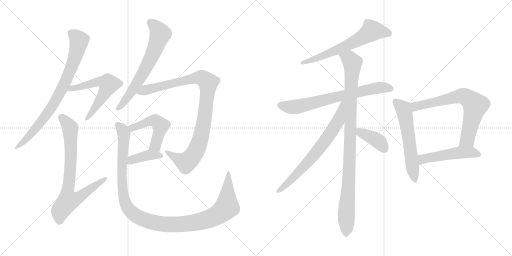
t = 0.00 s
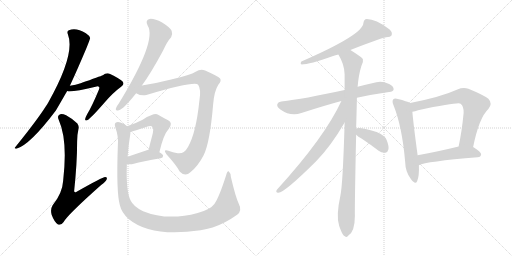
t = 2.61 s
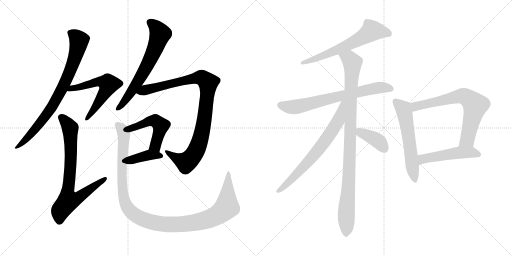
t = 5.21 s
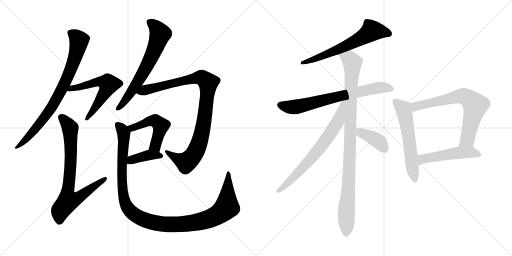
t = 7.82 s
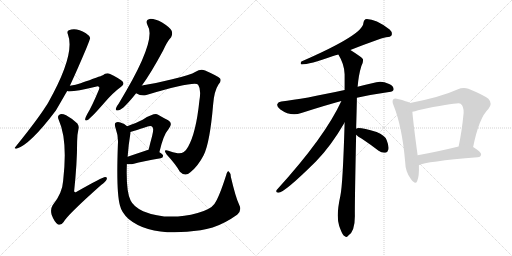
t = 10.42 s
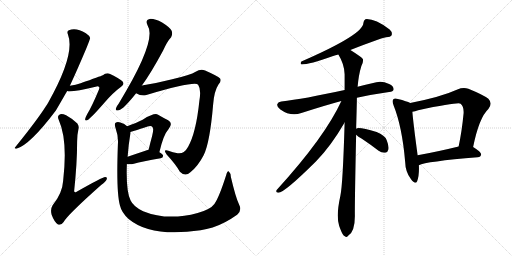
t = 13.03 s

The animated SVG that drew these frames (rendered in a browser with its animation timeline set to each time). Animation: 16 CSS @keyframes rules; one cycle of 13.03 s.

<svg version="1.1" viewBox="0 0 2048 1024" xmlns="http://www.w3.org/2000/svg">
  <g stroke="lightgray" stroke-dasharray="1,1" stroke-width="1" transform="scale(4, 4)">
    <line x1="0" y1="0" x2="256" y2="256"></line>
    <line x1="256" y1="0" x2="0" y2="256"></line>
    <line x1="128" y1="0" x2="128" y2="256"></line>
    <line x1="0" y1="128" x2="256" y2="128"></line>
    <line x1="256" y1="0" x2="512" y2="256"></line>
    <line x1="512" y1="0" x2="256" y2="256"></line>
    <line x1="384" y1="0" x2="384" y2="256"></line>
    <line x1="256" y1="128" x2="512" y2="128"></line>
  </g>
<g transform="scale(1, -1) translate(0, -850)">
   <style type="text/css">
    @keyframes keyframes0 {
      from {
       stroke: black;
       stroke-dashoffset: 808;
       stroke-width: 128;
       }
       72% {
       animation-timing-function: step-end;
       stroke: black;
       stroke-dashoffset: 0;
       stroke-width: 128;
       }
       to {
       stroke: black;
       stroke-width: 1024;
       }
       }
       #make-me-a-hanzi-animation-0 {
         animation: keyframes0 0.907552s both;
         animation-delay: 0.000000s;
         animation-timing-function: linear;
       }
    @keyframes keyframes1 {
      from {
       stroke: black;
       stroke-dashoffset: 587;
       stroke-width: 128;
       }
       66% {
       animation-timing-function: step-end;
       stroke: black;
       stroke-dashoffset: 0;
       stroke-width: 128;
       }
       to {
       stroke: black;
       stroke-width: 1024;
       }
       }
       #make-me-a-hanzi-animation-1 {
         animation: keyframes1 0.727702s both;
         animation-delay: 0.907552s;
         animation-timing-function: linear;
       }
    @keyframes keyframes2 {
      from {
       stroke: black;
       stroke-dashoffset: 772;
       stroke-width: 128;
       }
       72% {
       animation-timing-function: step-end;
       stroke: black;
       stroke-dashoffset: 0;
       stroke-width: 128;
       }
       to {
       stroke: black;
       stroke-width: 1024;
       }
       }
       #make-me-a-hanzi-animation-2 {
         animation: keyframes2 0.878255s both;
         animation-delay: 1.635254s;
         animation-timing-function: linear;
       }
    @keyframes keyframes3 {
      from {
       stroke: black;
       stroke-dashoffset: 660;
       stroke-width: 128;
       }
       68% {
       animation-timing-function: step-end;
       stroke: black;
       stroke-dashoffset: 0;
       stroke-width: 128;
       }
       to {
       stroke: black;
       stroke-width: 1024;
       }
       }
       #make-me-a-hanzi-animation-3 {
         animation: keyframes3 0.787109s both;
         animation-delay: 2.513509s;
         animation-timing-function: linear;
       }
    @keyframes keyframes4 {
      from {
       stroke: black;
       stroke-dashoffset: 976;
       stroke-width: 128;
       }
       76% {
       animation-timing-function: step-end;
       stroke: black;
       stroke-dashoffset: 0;
       stroke-width: 128;
       }
       to {
       stroke: black;
       stroke-width: 1024;
       }
       }
       #make-me-a-hanzi-animation-4 {
         animation: keyframes4 1.044271s both;
         animation-delay: 3.300618s;
         animation-timing-function: linear;
       }
    @keyframes keyframes5 {
      from {
       stroke: black;
       stroke-dashoffset: 497;
       stroke-width: 128;
       }
       62% {
       animation-timing-function: step-end;
       stroke: black;
       stroke-dashoffset: 0;
       stroke-width: 128;
       }
       to {
       stroke: black;
       stroke-width: 1024;
       }
       }
       #make-me-a-hanzi-animation-5 {
         animation: keyframes5 0.654460s both;
         animation-delay: 4.344889s;
         animation-timing-function: linear;
       }
    @keyframes keyframes6 {
      from {
       stroke: black;
       stroke-dashoffset: 393;
       stroke-width: 128;
       }
       56% {
       animation-timing-function: step-end;
       stroke: black;
       stroke-dashoffset: 0;
       stroke-width: 128;
       }
       to {
       stroke: black;
       stroke-width: 1024;
       }
       }
       #make-me-a-hanzi-animation-6 {
         animation: keyframes6 0.569824s both;
         animation-delay: 4.999349s;
         animation-timing-function: linear;
       }
    @keyframes keyframes7 {
      from {
       stroke: black;
       stroke-dashoffset: 1168;
       stroke-width: 128;
       }
       79% {
       animation-timing-function: step-end;
       stroke: black;
       stroke-dashoffset: 0;
       stroke-width: 128;
       }
       to {
       stroke: black;
       stroke-width: 1024;
       }
       }
       #make-me-a-hanzi-animation-7 {
         animation: keyframes7 1.200521s both;
         animation-delay: 5.569173s;
         animation-timing-function: linear;
       }
    @keyframes keyframes8 {
      from {
       stroke: black;
       stroke-dashoffset: 634;
       stroke-width: 128;
       }
       67% {
       animation-timing-function: step-end;
       stroke: black;
       stroke-dashoffset: 0;
       stroke-width: 128;
       }
       to {
       stroke: black;
       stroke-width: 1024;
       }
       }
       #make-me-a-hanzi-animation-8 {
         animation: keyframes8 0.765951s both;
         animation-delay: 6.769694s;
         animation-timing-function: linear;
       }
    @keyframes keyframes9 {
      from {
       stroke: black;
       stroke-dashoffset: 708;
       stroke-width: 128;
       }
       70% {
       animation-timing-function: step-end;
       stroke: black;
       stroke-dashoffset: 0;
       stroke-width: 128;
       }
       to {
       stroke: black;
       stroke-width: 1024;
       }
       }
       #make-me-a-hanzi-animation-9 {
         animation: keyframes9 0.826172s both;
         animation-delay: 7.535645s;
         animation-timing-function: linear;
       }
    @keyframes keyframes10 {
      from {
       stroke: black;
       stroke-dashoffset: 995;
       stroke-width: 128;
       }
       76% {
       animation-timing-function: step-end;
       stroke: black;
       stroke-dashoffset: 0;
       stroke-width: 128;
       }
       to {
       stroke: black;
       stroke-width: 1024;
       }
       }
       #make-me-a-hanzi-animation-10 {
         animation: keyframes10 1.059733s both;
         animation-delay: 8.361817s;
         animation-timing-function: linear;
       }
    @keyframes keyframes11 {
      from {
       stroke: black;
       stroke-dashoffset: 703;
       stroke-width: 128;
       }
       70% {
       animation-timing-function: step-end;
       stroke: black;
       stroke-dashoffset: 0;
       stroke-width: 128;
       }
       to {
       stroke: black;
       stroke-width: 1024;
       }
       }
       #make-me-a-hanzi-animation-11 {
         animation: keyframes11 0.822103s both;
         animation-delay: 9.421550s;
         animation-timing-function: linear;
       }
    @keyframes keyframes12 {
      from {
       stroke: black;
       stroke-dashoffset: 392;
       stroke-width: 128;
       }
       56% {
       animation-timing-function: step-end;
       stroke: black;
       stroke-dashoffset: 0;
       stroke-width: 128;
       }
       to {
       stroke: black;
       stroke-width: 1024;
       }
       }
       #make-me-a-hanzi-animation-12 {
         animation: keyframes12 0.569010s both;
         animation-delay: 10.243653s;
         animation-timing-function: linear;
       }
    @keyframes keyframes13 {
      from {
       stroke: black;
       stroke-dashoffset: 586;
       stroke-width: 128;
       }
       66% {
       animation-timing-function: step-end;
       stroke: black;
       stroke-dashoffset: 0;
       stroke-width: 128;
       }
       to {
       stroke: black;
       stroke-width: 1024;
       }
       }
       #make-me-a-hanzi-animation-13 {
         animation: keyframes13 0.726888s both;
         animation-delay: 10.812663s;
         animation-timing-function: linear;
       }
    @keyframes keyframes14 {
      from {
       stroke: black;
       stroke-dashoffset: 705;
       stroke-width: 128;
       }
       70% {
       animation-timing-function: step-end;
       stroke: black;
       stroke-dashoffset: 0;
       stroke-width: 128;
       }
       to {
       stroke: black;
       stroke-width: 1024;
       }
       }
       #make-me-a-hanzi-animation-14 {
         animation: keyframes14 0.823730s both;
         animation-delay: 11.539551s;
         animation-timing-function: linear;
       }
    @keyframes keyframes15 {
      from {
       stroke: black;
       stroke-dashoffset: 506;
       stroke-width: 128;
       }
       62% {
       animation-timing-function: step-end;
       stroke: black;
       stroke-dashoffset: 0;
       stroke-width: 128;
       }
       to {
       stroke: black;
       stroke-width: 1024;
       }
       }
       #make-me-a-hanzi-animation-15 {
         animation: keyframes15 0.661784s both;
         animation-delay: 12.363281s;
         animation-timing-function: linear;
       }
</style>
<path d="M 279.5 507.5 Q 307.5 567.5 345.5 657.5 Q 360.5 694.5 360.5 698.5 Q 357.5 708.5 343.5 717.5 Q 304.5 741.5 275.5 729.5 Q 266.5 725.5 271.5 713.5 Q 302.5 634.5 192.5 439.5 Q 188.5 433.5 183.5 425.5 Q 149.5 371.5 61.5 262.5 Q 54.5 255.5 65.5 255.5 Q 119.5 270.5 223.5 408.5 Q 262.5 475.5 268.5 486.5 L 279.5 507.5 Z" fill="lightgray"></path> 
<path d="M 268.5 486.5 Q 286.5 480.5 382.5 503.5 Q 392.5 506.5 395.5 503.5 Q 399.5 500.5 395.5 491.5 Q 367.5 424.5 348.5 393.5 Q 341.5 380.5 340.5 374.5 Q 339.5 364.5 350.5 370.5 Q 362.5 376.5 417.5 439.5 Q 451.5 479.5 484.5 503.5 Q 500.5 513.5 489.5 525.5 Q 476.5 537.5 440.5 554.5 Q 424.5 560.5 411.5 549.5 Q 401.5 545.5 322.5 517.5 Q 303.5 511.5 279.5 507.5 C 249.5 502.5 238.5 489.5 268.5 486.5 Z" fill="lightgray"></path> 
<path d="M 313.5 332.5 Q 317.5 345.5 309.5 356.5 Q 285.5 378.5 264.5 389.5 Q 245.5 396.5 237.5 391.5 Q 227.5 385.5 235.5 369.5 Q 271.5 288.5 252.5 126.5 Q 249.5 77.5 210.5 29.5 Q 200.5 13.5 206.5 -8.5 Q 216.5 -35.5 230.5 -46.5 Q 243.5 -53.5 254.5 -37.5 Q 269.5 -9.5 404.5 110.5 Q 422.5 123.5 426.5 132.5 Q 430.5 142.5 420.5 142.5 Q 410.5 142.5 306.5 83.5 Q 299.5 77.5 296.5 85.5 Q 308.5 197.5 308.5 284.5 Q 308.5 311.5 313.5 332.5 Z" fill="lightgray"></path> 
<path d="M 567.5 508.5 Q 603.5 557.5 652.5 648.5 Q 668.5 684.5 684.5 701.5 Q 691.5 714.5 686.5 727.5 Q 680.5 740.5 648.5 760.5 Q 617.5 776.5 598.5 774.5 Q 579.5 770.5 590.5 748.5 Q 629.5 688.5 474.5 435.5 Q 464.5 423.5 463.5 416.5 Q 460.5 404.5 475.5 409.5 Q 493.5 413.5 544.5 477.5 L 567.5 508.5 Z" fill="lightgray"></path> 
<path d="M 544.5 477.5 Q 566.5 464.5 585.5 470.5 Q 780.5 527.5 792.5 511.5 Q 805.5 493.5 797.5 447.5 Q 784.5 320.5 752.5 263.5 Q 736.5 233.5 710.5 237.5 Q 691.5 241.5 673.5 247.5 Q 649.5 254.5 666.5 232.5 Q 703.5 192.5 719.5 163.5 Q 741.5 141.5 761.5 161.5 Q 792.5 186.5 814.5 229.5 Q 839.5 278.5 852.5 432.5 Q 856.5 486.5 874.5 513.5 Q 886.5 526.5 880.5 536.5 Q 870.5 546.5 820.5 568.5 Q 801.5 575.5 782.5 563.5 Q 763.5 550.5 684.5 532.5 Q 621.5 516.5 567.5 508.5 C 537.5 503.5 516.5 488.5 544.5 477.5 Z" fill="lightgray"></path> 
<path d="M 637.5 241.5 Q 653.5 311.5 674.5 334.5 Q 693.5 358.5 672.5 369.5 Q 654.5 378.5 630.5 392.5 Q 615.5 398.5 570.5 371.5 Q 546.5 359.5 508.5 345.5 C 480.5 335.5 492.5 314.5 521.5 322.5 Q 527.5 323.5 590.5 344.5 Q 605.5 348.5 609.5 342.5 Q 616.5 336.5 608.5 306.5 Q 601.5 281.5 594.5 251.5 C 587.5 222.5 630.5 212.5 637.5 241.5 Z" fill="lightgray"></path> 
<path d="M 507.5 194.5 Q 511.5 194.5 513.5 193.5 Q 523.5 192.5 535.5 195.5 Q 568.5 205.5 642.5 217.5 Q 652.5 218.5 652.5 227.5 Q 652.5 233.5 637.5 241.5 C 613.5 255.5 613.5 255.5 594.5 251.5 Q 587.5 250.5 578.5 246.5 Q 539.5 233.5 510.5 223.5 C 482.5 213.5 477.5 198.5 507.5 194.5 Z" fill="lightgray"></path> 
<path d="M 955.5 34.5 Q 942.5 61.5 923.5 142.5 Q 922.5 158.5 915.5 164.5 Q 909.5 168.5 904.5 149.5 Q 876.5 61.5 857.5 34.5 Q 841.5 12.5 790.5 -1.5 Q 670.5 -34.5 572.5 5.5 Q 533.5 24.5 522.5 48.5 Q 503.5 84.5 507.5 194.5 L 510.5 223.5 Q 513.5 268.5 521.5 316.5 Q 521.5 320.5 521.5 322.5 C 523.5 336.5 523.5 336.5 508.5 345.5 Q 498.5 355.5 481.5 360.5 Q 469.5 364.5 462.5 359.5 Q 456.5 355.5 461.5 340.5 Q 474.5 304.5 471.5 271.5 Q 464.5 81.5 479.5 29.5 Q 486.5 -0.5 514.5 -25.5 Q 604.5 -100.5 802.5 -70.5 Q 826.5 -66.5 850.5 -59.5 Q 899.5 -43.5 948.5 -8.5 Q 969.5 7.5 955.5 34.5 Z" fill="lightgray"></path> 
<path d="M 1401.5 650.5 Q 1515.5 695.5 1544.5 701.5 Q 1562.5 702.5 1566.5 709.5 Q 1570.5 721.5 1558.5 732.5 Q 1497.5 777.5 1461.5 773.5 Q 1454.5 769.5 1453.5 758.5 Q 1453.5 712.5 1205.5 604.5 Q 1199.5 595.5 1206.5 592.5 Q 1236.5 592.5 1332.5 626.5 Q 1341.5 629.5 1353.5 632.5 L 1401.5 650.5 Z" fill="lightgray"></path> 
<path d="M 1427.5 459.5 Q 1485.5 472.5 1556.5 482.5 Q 1572.5 483.5 1574.5 492.5 Q 1575.5 505.5 1556.5 514.5 Q 1528.5 527.5 1505.5 521.5 Q 1465.5 512.5 1430.5 503.5 L 1378.5 490.5 Q 1213.5 454.5 1125.5 444.5 Q 1112.5 443.5 1109.5 434.5 Q 1105.5 424.5 1121.5 412.5 Q 1163.5 382.5 1205.5 398.5 Q 1298.5 428.5 1365.5 446.5 L 1427.5 459.5 Z" fill="lightgray"></path> 
<path d="M 1424.5 335.5 Q 1427.5 437.5 1427.5 459.5 L 1430.5 503.5 Q 1434.5 551.5 1445.5 586.5 Q 1454.5 601.5 1451.5 614.5 Q 1444.5 623.5 1401.5 650.5 C 1376.5 666.5 1339.5 658.5 1353.5 632.5 Q 1377.5 593.5 1378.5 553.5 Q 1378.5 523.5 1378.5 490.5 L 1378.5 360.5 Q 1371.5 114.5 1361.5 67.5 Q 1343.5 -13.5 1356.5 -52.5 Q 1359.5 -61.5 1364.5 -73.5 Q 1371.5 -91.5 1379.5 -94.5 Q 1385.5 -101.5 1392.5 -92.5 Q 1419.5 -76.5 1419.5 -13.5 Q 1418.5 23.5 1424.5 311.5 L 1424.5 335.5 Z" fill="lightgray"></path> 
<path d="M 1365.5 446.5 Q 1299.5 302.5 1107.5 91.5 Q 1100.5 81.5 1112.5 79.5 Q 1134.5 76.5 1263.5 204.5 Q 1323.5 265.5 1378.5 360.5 C 1441.5 467.5 1378.5 473.5 1365.5 446.5 Z" fill="lightgray"></path> 
<path d="M 1424.5 311.5 Q 1431.5 304.5 1447.5 295.5 Q 1480.5 273.5 1514.5 247.5 Q 1527.5 237.5 1541.5 239.5 Q 1550.5 240.5 1553.5 252.5 Q 1556.5 265.5 1546.5 290.5 Q 1539.5 309.5 1506.5 322.5 Q 1434.5 343.5 1424.5 335.5 C 1405.5 328.5 1405.5 328.5 1424.5 311.5 Z" fill="lightgray"></path> 
<path d="M 1640.5 438.5 Q 1628.5 445.5 1591.5 454.5 Q 1578.5 458.5 1573.5 453.5 Q 1566.5 446.5 1574.5 428.5 Q 1608.5 343.5 1620.5 204.5 Q 1621.5 162.5 1643.5 134.5 Q 1661.5 109.5 1668.5 125.5 Q 1677.5 147.5 1675.5 189.5 L 1670.5 229.5 Q 1652.5 362.5 1649.5 403.5 C 1646.5 433.5 1646.5 435.5 1640.5 438.5 Z" fill="lightgray"></path> 
<path d="M 1892.5 262.5 Q 1916.5 380.5 1953.5 414.5 Q 1971.5 436.5 1953.5 455.5 Q 1934.5 470.5 1873.5 495.5 Q 1852.5 502.5 1829.5 492.5 Q 1763.5 462.5 1640.5 438.5 C 1611.5 432.5 1620.5 397.5 1649.5 403.5 Q 1659.5 404.5 1672.5 409.5 Q 1834.5 442.5 1842.5 435.5 Q 1855.5 425.5 1854.5 398.5 Q 1847.5 325.5 1834.5 264.5 C 1828.5 235.5 1886.5 233.5 1892.5 262.5 Z" fill="lightgray"></path> 
<path d="M 1675.5 189.5 Q 1702.5 204.5 1910.5 221.5 Q 1923.5 222.5 1924.5 233.5 Q 1924.5 242.5 1892.5 262.5 C 1874.5 274.5 1863.5 271.5 1834.5 264.5 Q 1744.5 242.5 1670.5 229.5 C 1640.5 224.5 1647.5 178.5 1675.5 189.5 Z" fill="lightgray"></path> 
      <clipPath id="make-me-a-hanzi-clip-0">
      <path d="M 279.5 507.5 Q 307.5 567.5 345.5 657.5 Q 360.5 694.5 360.5 698.5 Q 357.5 708.5 343.5 717.5 Q 304.5 741.5 275.5 729.5 Q 266.5 725.5 271.5 713.5 Q 302.5 634.5 192.5 439.5 Q 188.5 433.5 183.5 425.5 Q 149.5 371.5 61.5 262.5 Q 54.5 255.5 65.5 255.5 Q 119.5 270.5 223.5 408.5 Q 262.5 475.5 268.5 486.5 L 279.5 507.5 Z" fill="lightgray"></path>
      </clipPath>
      <path clip-path="url(#make-me-a-hanzi-clip-0)" d="M 279.5 719.5 L 302.5 705.5 L 316.5 688.5 L 315.5 679.5 L 298.5 613.5 L 256.5 512.5 L 212.5 428.5 L 174.5 374.5 L 98.5 287.5 L 67.5 261.5 " fill="none" id="make-me-a-hanzi-animation-0" stroke-dasharray="680 1360" stroke-linecap="round"></path>

      <clipPath id="make-me-a-hanzi-clip-1">
      <path d="M 268.5 486.5 Q 286.5 480.5 382.5 503.5 Q 392.5 506.5 395.5 503.5 Q 399.5 500.5 395.5 491.5 Q 367.5 424.5 348.5 393.5 Q 341.5 380.5 340.5 374.5 Q 339.5 364.5 350.5 370.5 Q 362.5 376.5 417.5 439.5 Q 451.5 479.5 484.5 503.5 Q 500.5 513.5 489.5 525.5 Q 476.5 537.5 440.5 554.5 Q 424.5 560.5 411.5 549.5 Q 401.5 545.5 322.5 517.5 Q 303.5 511.5 279.5 507.5 C 249.5 502.5 238.5 489.5 268.5 486.5 Z" fill="lightgray"></path>
      </clipPath>
      <path clip-path="url(#make-me-a-hanzi-clip-1)" d="M 272.5 491.5 L 381.5 521.5 L 409.5 523.5 L 434.5 513.5 L 384.5 425.5 L 347.5 376.5 " fill="none" id="make-me-a-hanzi-animation-1" stroke-dasharray="459 918" stroke-linecap="round"></path>

      <clipPath id="make-me-a-hanzi-clip-2">
      <path d="M 313.5 332.5 Q 317.5 345.5 309.5 356.5 Q 285.5 378.5 264.5 389.5 Q 245.5 396.5 237.5 391.5 Q 227.5 385.5 235.5 369.5 Q 271.5 288.5 252.5 126.5 Q 249.5 77.5 210.5 29.5 Q 200.5 13.5 206.5 -8.5 Q 216.5 -35.5 230.5 -46.5 Q 243.5 -53.5 254.5 -37.5 Q 269.5 -9.5 404.5 110.5 Q 422.5 123.5 426.5 132.5 Q 430.5 142.5 420.5 142.5 Q 410.5 142.5 306.5 83.5 Q 299.5 77.5 296.5 85.5 Q 308.5 197.5 308.5 284.5 Q 308.5 311.5 313.5 332.5 Z" fill="lightgray"></path>
      </clipPath>
      <path clip-path="url(#make-me-a-hanzi-clip-2)" d="M 245.5 380.5 L 281.5 333.5 L 281.5 177.5 L 269.5 83.5 L 276.5 48.5 L 314.5 59.5 L 420.5 135.5 " fill="none" id="make-me-a-hanzi-animation-2" stroke-dasharray="644 1288" stroke-linecap="round"></path>

      <clipPath id="make-me-a-hanzi-clip-3">
      <path d="M 567.5 508.5 Q 603.5 557.5 652.5 648.5 Q 668.5 684.5 684.5 701.5 Q 691.5 714.5 686.5 727.5 Q 680.5 740.5 648.5 760.5 Q 617.5 776.5 598.5 774.5 Q 579.5 770.5 590.5 748.5 Q 629.5 688.5 474.5 435.5 Q 464.5 423.5 463.5 416.5 Q 460.5 404.5 475.5 409.5 Q 493.5 413.5 544.5 477.5 L 567.5 508.5 Z" fill="lightgray"></path>
      </clipPath>
      <path clip-path="url(#make-me-a-hanzi-clip-3)" d="M 600.5 759.5 L 628.5 736.5 L 639.5 712.5 L 626.5 671.5 L 599.5 608.5 L 546.5 515.5 L 502.5 449.5 L 472.5 417.5 " fill="none" id="make-me-a-hanzi-animation-3" stroke-dasharray="532 1064" stroke-linecap="round"></path>

      <clipPath id="make-me-a-hanzi-clip-4">
      <path d="M 544.5 477.5 Q 566.5 464.5 585.5 470.5 Q 780.5 527.5 792.5 511.5 Q 805.5 493.5 797.5 447.5 Q 784.5 320.5 752.5 263.5 Q 736.5 233.5 710.5 237.5 Q 691.5 241.5 673.5 247.5 Q 649.5 254.5 666.5 232.5 Q 703.5 192.5 719.5 163.5 Q 741.5 141.5 761.5 161.5 Q 792.5 186.5 814.5 229.5 Q 839.5 278.5 852.5 432.5 Q 856.5 486.5 874.5 513.5 Q 886.5 526.5 880.5 536.5 Q 870.5 546.5 820.5 568.5 Q 801.5 575.5 782.5 563.5 Q 763.5 550.5 684.5 532.5 Q 621.5 516.5 567.5 508.5 C 537.5 503.5 516.5 488.5 544.5 477.5 Z" fill="lightgray"></path>
      </clipPath>
      <path clip-path="url(#make-me-a-hanzi-clip-4)" d="M 553.5 478.5 L 578.5 490.5 L 800.5 540.5 L 816.5 535.5 L 832.5 519.5 L 809.5 326.5 L 784.5 248.5 L 756.5 210.5 L 743.5 202.5 L 710.5 214.5 L 666.5 241.5 " fill="none" id="make-me-a-hanzi-animation-4" stroke-dasharray="848 1696" stroke-linecap="round"></path>

      <clipPath id="make-me-a-hanzi-clip-5">
      <path d="M 637.5 241.5 Q 653.5 311.5 674.5 334.5 Q 693.5 358.5 672.5 369.5 Q 654.5 378.5 630.5 392.5 Q 615.5 398.5 570.5 371.5 Q 546.5 359.5 508.5 345.5 C 480.5 335.5 492.5 314.5 521.5 322.5 Q 527.5 323.5 590.5 344.5 Q 605.5 348.5 609.5 342.5 Q 616.5 336.5 608.5 306.5 Q 601.5 281.5 594.5 251.5 C 587.5 222.5 630.5 212.5 637.5 241.5 Z" fill="lightgray"></path>
      </clipPath>
      <path clip-path="url(#make-me-a-hanzi-clip-5)" d="M 517.5 343.5 L 528.5 338.5 L 607.5 367.5 L 625.5 365.5 L 639.5 352.5 L 641.5 336.5 L 624.5 274.5 L 603.5 257.5 " fill="none" id="make-me-a-hanzi-animation-5" stroke-dasharray="369 738" stroke-linecap="round"></path>

      <clipPath id="make-me-a-hanzi-clip-6">
      <path d="M 507.5 194.5 Q 511.5 194.5 513.5 193.5 Q 523.5 192.5 535.5 195.5 Q 568.5 205.5 642.5 217.5 Q 652.5 218.5 652.5 227.5 Q 652.5 233.5 637.5 241.5 C 613.5 255.5 613.5 255.5 594.5 251.5 Q 587.5 250.5 578.5 246.5 Q 539.5 233.5 510.5 223.5 C 482.5 213.5 477.5 198.5 507.5 194.5 Z" fill="lightgray"></path>
      </clipPath>
      <path clip-path="url(#make-me-a-hanzi-clip-6)" d="M 511.5 201.5 L 595.5 230.5 L 643.5 226.5 " fill="none" id="make-me-a-hanzi-animation-6" stroke-dasharray="265 530" stroke-linecap="round"></path>

      <clipPath id="make-me-a-hanzi-clip-7">
      <path d="M 955.5 34.5 Q 942.5 61.5 923.5 142.5 Q 922.5 158.5 915.5 164.5 Q 909.5 168.5 904.5 149.5 Q 876.5 61.5 857.5 34.5 Q 841.5 12.5 790.5 -1.5 Q 670.5 -34.5 572.5 5.5 Q 533.5 24.5 522.5 48.5 Q 503.5 84.5 507.5 194.5 L 510.5 223.5 Q 513.5 268.5 521.5 316.5 Q 521.5 320.5 521.5 322.5 C 523.5 336.5 523.5 336.5 508.5 345.5 Q 498.5 355.5 481.5 360.5 Q 469.5 364.5 462.5 359.5 Q 456.5 355.5 461.5 340.5 Q 474.5 304.5 471.5 271.5 Q 464.5 81.5 479.5 29.5 Q 486.5 -0.5 514.5 -25.5 Q 604.5 -100.5 802.5 -70.5 Q 826.5 -66.5 850.5 -59.5 Q 899.5 -43.5 948.5 -8.5 Q 969.5 7.5 955.5 34.5 Z" fill="lightgray"></path>
      </clipPath>
      <path clip-path="url(#make-me-a-hanzi-clip-7)" d="M 469.5 351.5 L 489.5 331.5 L 495.5 312.5 L 487.5 140.5 L 496.5 52.5 L 513.5 14.5 L 564.5 -23.5 L 622.5 -41.5 L 713.5 -47.5 L 802.5 -35.5 L 857.5 -16.5 L 907.5 24.5 L 914.5 157.5 " fill="none" id="make-me-a-hanzi-animation-7" stroke-dasharray="1040 2080" stroke-linecap="round"></path>

      <clipPath id="make-me-a-hanzi-clip-8">
      <path d="M 1401.5 650.5 Q 1515.5 695.5 1544.5 701.5 Q 1562.5 702.5 1566.5 709.5 Q 1570.5 721.5 1558.5 732.5 Q 1497.5 777.5 1461.5 773.5 Q 1454.5 769.5 1453.5 758.5 Q 1453.5 712.5 1205.5 604.5 Q 1199.5 595.5 1206.5 592.5 Q 1236.5 592.5 1332.5 626.5 Q 1341.5 629.5 1353.5 632.5 L 1401.5 650.5 Z" fill="lightgray"></path>
      </clipPath>
      <path clip-path="url(#make-me-a-hanzi-clip-8)" d="M 1556.5 715.5 L 1487.5 727.5 L 1442.5 696.5 L 1364.5 657.5 L 1209.5 598.5 " fill="none" id="make-me-a-hanzi-animation-8" stroke-dasharray="506 1012" stroke-linecap="round"></path>

      <clipPath id="make-me-a-hanzi-clip-9">
      <path d="M 1427.5 459.5 Q 1485.5 472.5 1556.5 482.5 Q 1572.5 483.5 1574.5 492.5 Q 1575.5 505.5 1556.5 514.5 Q 1528.5 527.5 1505.5 521.5 Q 1465.5 512.5 1430.5 503.5 L 1378.5 490.5 Q 1213.5 454.5 1125.5 444.5 Q 1112.5 443.5 1109.5 434.5 Q 1105.5 424.5 1121.5 412.5 Q 1163.5 382.5 1205.5 398.5 Q 1298.5 428.5 1365.5 446.5 L 1427.5 459.5 Z" fill="lightgray"></path>
      </clipPath>
      <path clip-path="url(#make-me-a-hanzi-clip-9)" d="M 1121.5 430.5 L 1152.5 422.5 L 1190.5 423.5 L 1514.5 499.5 L 1563.5 495.5 " fill="none" id="make-me-a-hanzi-animation-9" stroke-dasharray="580 1160" stroke-linecap="round"></path>

      <clipPath id="make-me-a-hanzi-clip-10">
      <path d="M 1424.5 335.5 Q 1427.5 437.5 1427.5 459.5 L 1430.5 503.5 Q 1434.5 551.5 1445.5 586.5 Q 1454.5 601.5 1451.5 614.5 Q 1444.5 623.5 1401.5 650.5 C 1376.5 666.5 1339.5 658.5 1353.5 632.5 Q 1377.5 593.5 1378.5 553.5 Q 1378.5 523.5 1378.5 490.5 L 1378.5 360.5 Q 1371.5 114.5 1361.5 67.5 Q 1343.5 -13.5 1356.5 -52.5 Q 1359.5 -61.5 1364.5 -73.5 Q 1371.5 -91.5 1379.5 -94.5 Q 1385.5 -101.5 1392.5 -92.5 Q 1419.5 -76.5 1419.5 -13.5 Q 1418.5 23.5 1424.5 311.5 L 1424.5 335.5 Z" fill="lightgray"></path>
      </clipPath>
      <path clip-path="url(#make-me-a-hanzi-clip-10)" d="M 1361.5 628.5 L 1393.5 617.5 L 1409.5 596.5 L 1384.5 -81.5 " fill="none" id="make-me-a-hanzi-animation-10" stroke-dasharray="867 1734" stroke-linecap="round"></path>

      <clipPath id="make-me-a-hanzi-clip-11">
      <path d="M 1365.5 446.5 Q 1299.5 302.5 1107.5 91.5 Q 1100.5 81.5 1112.5 79.5 Q 1134.5 76.5 1263.5 204.5 Q 1323.5 265.5 1378.5 360.5 C 1441.5 467.5 1378.5 473.5 1365.5 446.5 Z" fill="lightgray"></path>
      </clipPath>
      <path clip-path="url(#make-me-a-hanzi-clip-11)" d="M 1373.5 441.5 L 1352.5 366.5 L 1310.5 300.5 L 1222.5 190.5 L 1113.5 87.5 " fill="none" id="make-me-a-hanzi-animation-11" stroke-dasharray="575 1150" stroke-linecap="round"></path>

      <clipPath id="make-me-a-hanzi-clip-12">
      <path d="M 1424.5 311.5 Q 1431.5 304.5 1447.5 295.5 Q 1480.5 273.5 1514.5 247.5 Q 1527.5 237.5 1541.5 239.5 Q 1550.5 240.5 1553.5 252.5 Q 1556.5 265.5 1546.5 290.5 Q 1539.5 309.5 1506.5 322.5 Q 1434.5 343.5 1424.5 335.5 C 1405.5 328.5 1405.5 328.5 1424.5 311.5 Z" fill="lightgray"></path>
      </clipPath>
      <path clip-path="url(#make-me-a-hanzi-clip-12)" d="M 1429.5 329.5 L 1511.5 287.5 L 1539.5 253.5 " fill="none" id="make-me-a-hanzi-animation-12" stroke-dasharray="264 528" stroke-linecap="round"></path>

      <clipPath id="make-me-a-hanzi-clip-13">
      <path d="M 1640.5 438.5 Q 1628.5 445.5 1591.5 454.5 Q 1578.5 458.5 1573.5 453.5 Q 1566.5 446.5 1574.5 428.5 Q 1608.5 343.5 1620.5 204.5 Q 1621.5 162.5 1643.5 134.5 Q 1661.5 109.5 1668.5 125.5 Q 1677.5 147.5 1675.5 189.5 L 1670.5 229.5 Q 1652.5 362.5 1649.5 403.5 C 1646.5 433.5 1646.5 435.5 1640.5 438.5 Z" fill="lightgray"></path>
      </clipPath>
      <path clip-path="url(#make-me-a-hanzi-clip-13)" d="M 1580.5 445.5 L 1614.5 413.5 L 1617.5 401.5 L 1657.5 133.5 " fill="none" id="make-me-a-hanzi-animation-13" stroke-dasharray="458 916" stroke-linecap="round"></path>

      <clipPath id="make-me-a-hanzi-clip-14">
      <path d="M 1892.5 262.5 Q 1916.5 380.5 1953.5 414.5 Q 1971.5 436.5 1953.5 455.5 Q 1934.5 470.5 1873.5 495.5 Q 1852.5 502.5 1829.5 492.5 Q 1763.5 462.5 1640.5 438.5 C 1611.5 432.5 1620.5 397.5 1649.5 403.5 Q 1659.5 404.5 1672.5 409.5 Q 1834.5 442.5 1842.5 435.5 Q 1855.5 425.5 1854.5 398.5 Q 1847.5 325.5 1834.5 264.5 C 1828.5 235.5 1886.5 233.5 1892.5 262.5 Z" fill="lightgray"></path>
      </clipPath>
      <path clip-path="url(#make-me-a-hanzi-clip-14)" d="M 1653.5 410.5 L 1671.5 428.5 L 1683.5 426.5 L 1838.5 465.5 L 1854.5 466.5 L 1869.5 459.5 L 1900.5 429.5 L 1899.5 419.5 L 1869.5 292.5 L 1841.5 270.5 " fill="none" id="make-me-a-hanzi-animation-14" stroke-dasharray="577 1154" stroke-linecap="round"></path>

      <clipPath id="make-me-a-hanzi-clip-15">
      <path d="M 1675.5 189.5 Q 1702.5 204.5 1910.5 221.5 Q 1923.5 222.5 1924.5 233.5 Q 1924.5 242.5 1892.5 262.5 C 1874.5 274.5 1863.5 271.5 1834.5 264.5 Q 1744.5 242.5 1670.5 229.5 C 1640.5 224.5 1647.5 178.5 1675.5 189.5 Z" fill="lightgray"></path>
      </clipPath>
      <path clip-path="url(#make-me-a-hanzi-clip-15)" d="M 1675.5 196.5 L 1694.5 215.5 L 1831.5 239.5 L 1884.5 241.5 L 1914.5 233.5 " fill="none" id="make-me-a-hanzi-animation-15" stroke-dasharray="378 756" stroke-linecap="round"></path>

</g>
</svg>
